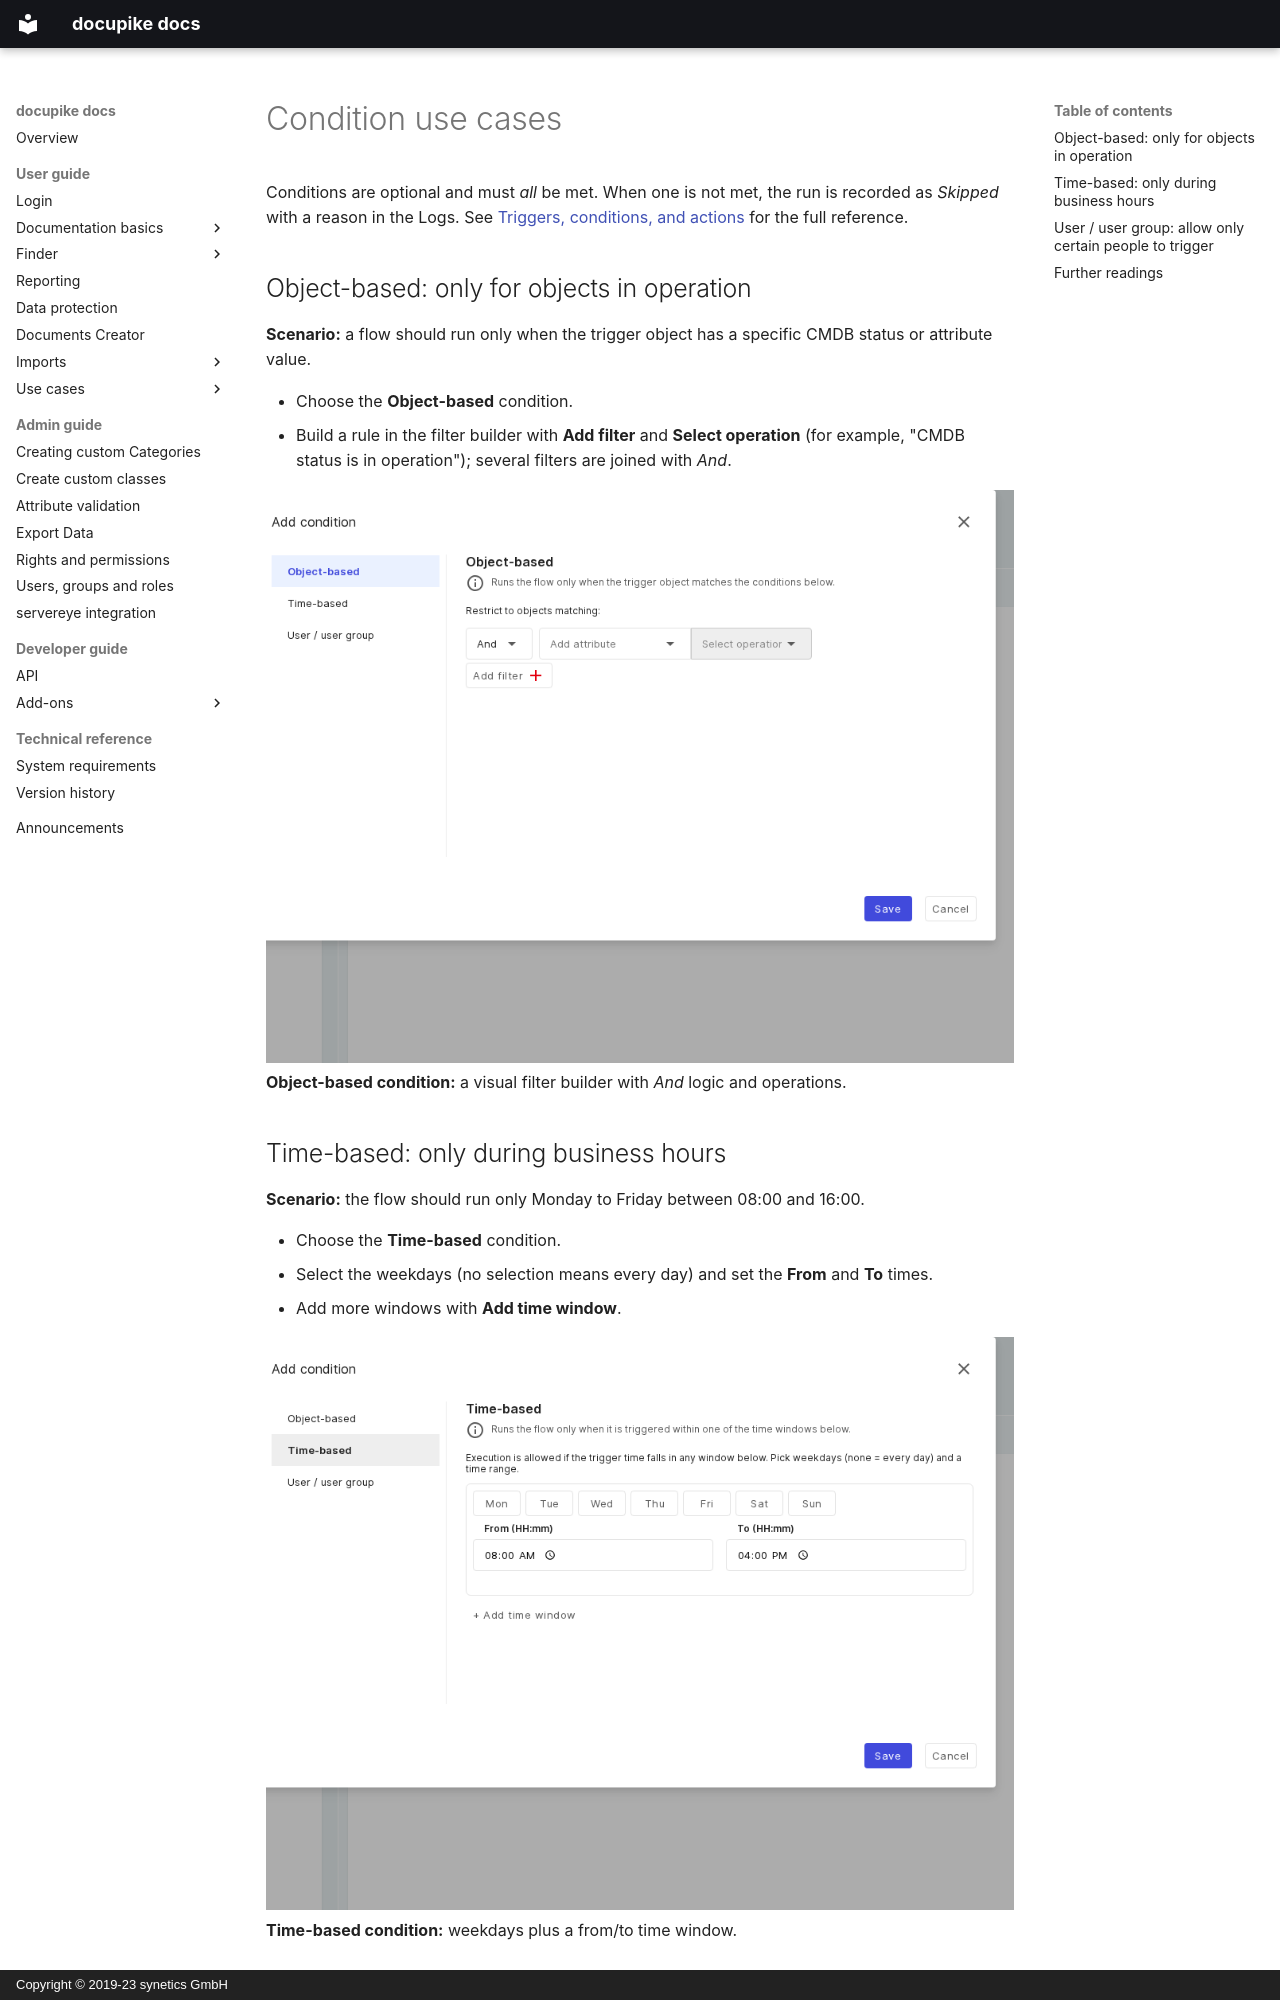

repository: docupike/docs · page: en/user/flows/use-cases/conditions.html · generator: mkdocs · copyright: Copyright © 2019-23 synetics GmbH

---
title: Condition use cases
description: Example use cases for every Flows condition, with screenshots
lang: en
---

# Condition use cases

Conditions are optional and must _all_ be met. When one is not met, the run is recorded as _Skipped_ with a
reason in the Logs. See [Triggers, conditions, and actions](../reference.md) for the full reference.

## Object-based: only for objects in operation

**Scenario:** a flow should run only when the trigger object has a specific CMDB status or attribute value.

- Choose the **Object-based** condition.
- Build a rule in the filter builder with **Add filter** and **Select operation** (for example, "CMDB status is in operation"); several filters are joined with _And_.

[![The object-based condition with a visual filter builder](../../../img/screenshots/flows/condition-object.png)](../../../img/screenshots/flows/condition-object.png)
**Object-based condition:** a visual filter builder with _And_ logic and operations.
